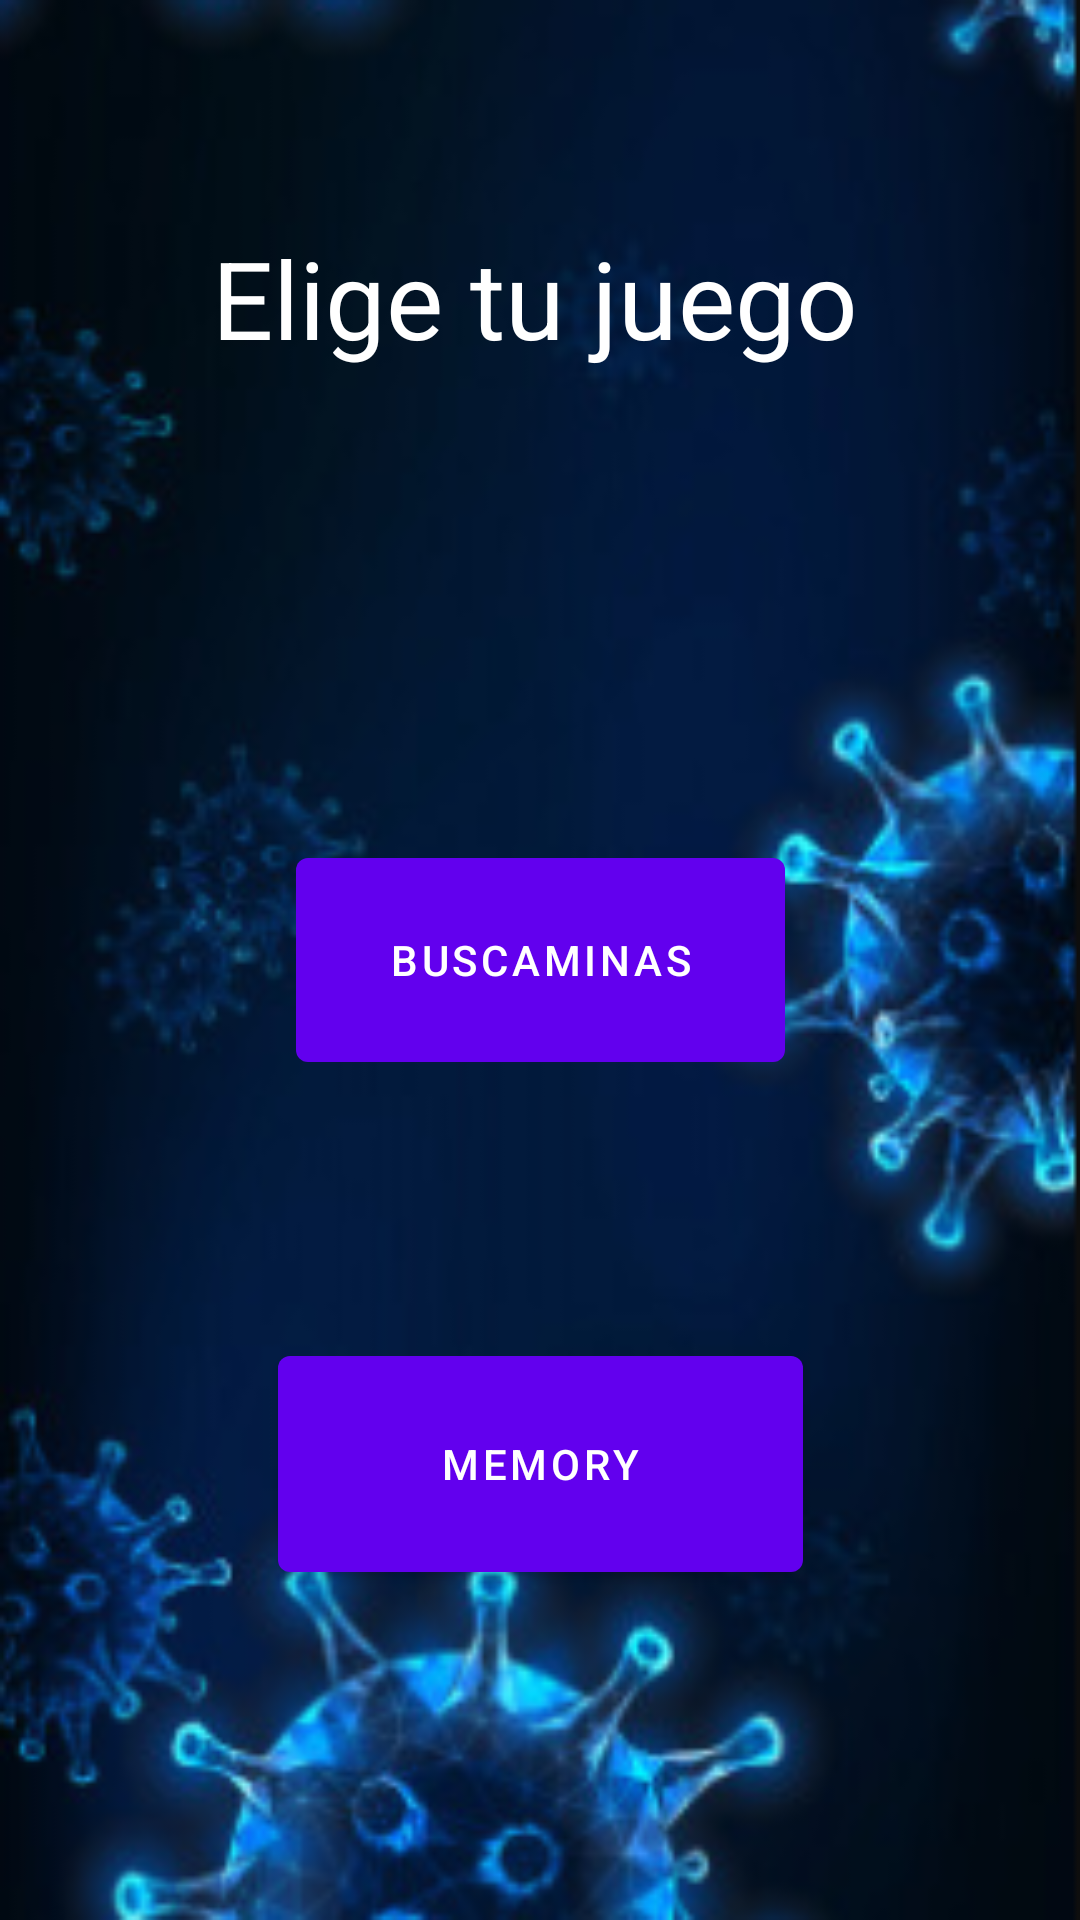

The Android layout XML behind this screen, and the referenced resources:
<!-- AndroidManifest.xml: application theme Theme.ReinventateCovid -->
<!-- res/layout/activity_menu_juegos.xml -->
<?xml version="1.0" encoding="utf-8"?>
<androidx.constraintlayout.widget.ConstraintLayout xmlns:android="http://schemas.android.com/apk/res/android"
    xmlns:app="http://schemas.android.com/apk/res-auto"
    xmlns:tools="http://schemas.android.com/tools"
    android:layout_width="match_parent"
    android:layout_height="match_parent"
    tools:context=".MenuJuegos"
    android:background="@drawable/covid_cut">

    <TextView
        android:id="@+id/textView4"
        android:layout_width="wrap_content"
        android:layout_height="wrap_content"
        android:layout_marginStart="181dp"
        android:layout_marginLeft="181dp"
        android:layout_marginTop="64dp"
        android:layout_marginEnd="172dp"
        android:layout_marginRight="172dp"
        android:text="Elige tu juego"
        android:textColor="#FFFFFF"
        android:textSize="36sp"
        app:layout_constraintBottom_toTopOf="@+id/Buscaminas"
        app:layout_constraintEnd_toEndOf="parent"
        app:layout_constraintHorizontal_bias="0.531"
        app:layout_constraintStart_toStartOf="parent"
        app:layout_constraintTop_toTopOf="parent"
        app:layout_constraintVertical_bias="0.066" />

    <Button
        android:id="@+id/Buscaminas"
        android:layout_width="163dp"
        android:layout_height="80dp"
        android:text="Buscaminas"
        app:layout_constraintBottom_toBottomOf="parent"
        app:layout_constraintEnd_toEndOf="parent"
        app:layout_constraintStart_toStartOf="parent"
        app:layout_constraintTop_toTopOf="parent"
        android:onClick="IrBuscaminas"/>

    <Button
        android:id="@+id/BotonMemory"
        android:layout_width="175dp"
        android:layout_height="84dp"
        android:onClick="AbrirMemory"
        android:text="Memory"
        app:layout_constraintBottom_toBottomOf="parent"
        app:layout_constraintEnd_toEndOf="parent"
        app:layout_constraintStart_toStartOf="parent"
        app:layout_constraintTop_toBottomOf="@+id/Buscaminas"
        app:layout_constraintVertical_bias="0.439" />
</androidx.constraintlayout.widget.ConstraintLayout>
<!-- resources referenced by this layout -->
<resources>
  <!-- drawable covid_cut: png bitmap (drawable, 98921 bytes) -->
  <style name="Theme.ReinventateCovid" parent="Theme.MaterialComponents.DayNight.DarkActionBar">
          
          <item name="colorPrimary">@color/purple_500</item>
          <item name="colorPrimaryVariant">@color/purple_700</item>
          <item name="colorOnPrimary">@color/white</item>
          
          <item name="colorSecondary">@color/teal_200</item>
          <item name="colorSecondaryVariant">@color/teal_700</item>
          <item name="colorOnSecondary">@color/black</item>
          
          <item name="android:statusBarColor" tools:targetApi="l">?attr/colorPrimaryVariant</item>
          
      </style>
  <!-- not gathered from this repository: default colours our renderer supplied (Android Studio template values) -->
  <color name="purple_500">#FF6200EE</color>
  <color name="purple_700">#FF3700B3</color>
  <color name="teal_200">#FF03DAC5</color>
  <color name="teal_700">#FF018786</color>
  <color name="black">#FF000000</color>
  <color name="white">#FFFFFFFF</color>
</resources>
